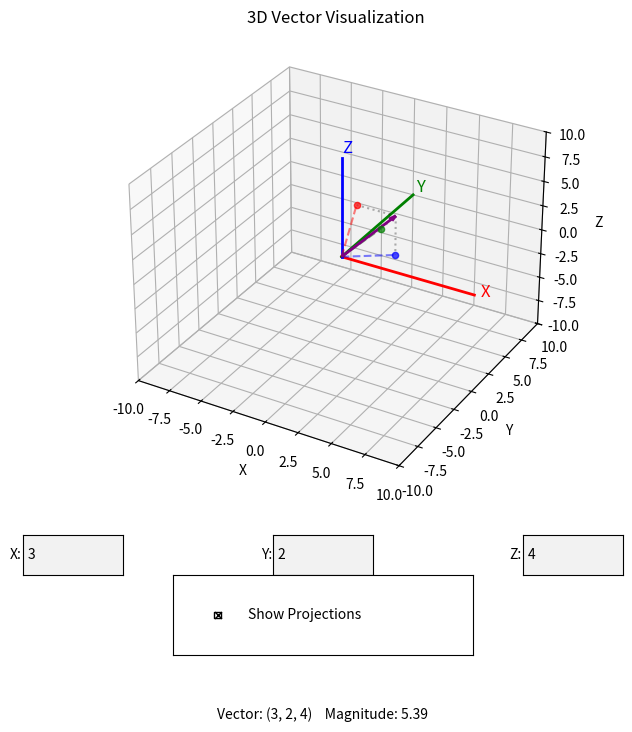

Here is the Python script that generated this plot:
import numpy as np
import matplotlib.pyplot as plt
from matplotlib.widgets import TextBox, CheckButtons
from mpl_toolkits.mplot3d import Axes3D

class VectorVisualization:
    def __init__(self):
        # Initialize vector components
        self.x = 3
        self.y = 2
        self.z = 4
        
        # Create the figure and 3D axis
        self.fig = plt.figure(figsize=(10, 8))
        self.ax = self.fig.add_subplot(111, projection='3d')
        
        # Setup the plot
        self.setup_plot()
        
        # Add UI controls
        self.add_controls()
        
        # Render initial vector
        self.update_plot()
    
    def setup_plot(self):
        """Configure the 3D plot appearance"""
        # Set axis labels
        self.ax.set_xlabel('X')
        self.ax.set_ylabel('Y')
        self.ax.set_zlabel('Z')
        
        # Set plot title
        self.ax.set_title('3D Vector Visualization')
        
        # Set axis limits with some padding
        limit = 10
        self.ax.set_xlim([-limit, limit])
        self.ax.set_ylim([-limit, limit])
        self.ax.set_zlim([-limit, limit])
        
        # Draw grid
        self.ax.grid(True)
        
        # Draw coordinate axes
        self.draw_coordinate_axes()
    
    def draw_coordinate_axes(self):
        """Draw the coordinate axes"""
        # X-axis in red
        self.ax.plot([0, 10], [0, 0], [0, 0], color='red', linewidth=2)
        # Y-axis in green
        self.ax.plot([0, 0], [0, 10], [0, 0], color='green', linewidth=2)
        # Z-axis in blue
        self.ax.plot([0, 0], [0, 0], [0, 10], color='blue', linewidth=2)
        
        # Label the axes
        self.ax.text(10.5, 0, 0, "X", color='red', fontsize=12)
        self.ax.text(0, 10.5, 0, "Y", color='green', fontsize=12)
        self.ax.text(0, 0, 10.5, "Z", color='blue', fontsize=12)
    
    def add_controls(self):
        """Add text input boxes for vector components"""
        # Adjust the plot to make room for controls
        self.fig.subplots_adjust(bottom=0.3)
        
        # Create text box axes
        ax_x = plt.axes([0.2, 0.2, 0.1, 0.05])
        ax_y = plt.axes([0.45, 0.2, 0.1, 0.05])
        ax_z = plt.axes([0.7, 0.2, 0.1, 0.05])
        
        # Create text boxes for each component
        self.text_x = TextBox(ax_x, 'X:', initial=str(self.x))
        self.text_y = TextBox(ax_y, 'Y:', initial=str(self.y))
        self.text_z = TextBox(ax_z, 'Z:', initial=str(self.z))
        
        # Set text box callbacks
        self.text_x.on_submit(self.update_x)
        self.text_y.on_submit(self.update_y)
        self.text_z.on_submit(self.update_z)
        
        # Add check button for projections
        ax_check = plt.axes([0.35, 0.1, 0.3, 0.1])
        self.check = CheckButtons(ax_check, ['Show Projections'], [True])
        self.check.on_clicked(self.toggle_projections)
        
        # Add vector info text
        self.info_text = self.fig.text(0.5, 0.02, self.get_vector_info(), 
                                       ha='center', fontsize=10)
    
    def update_x(self, value):
        """Update the x component and redraw"""
        try:
            self.x = float(value)
            self.update_plot()
        except ValueError:
            pass  # Invalid input, ignore
    
    def update_y(self, value):
        """Update the y component and redraw"""
        try:
            self.y = float(value)
            self.update_plot()
        except ValueError:
            pass  # Invalid input, ignore
    
    def update_z(self, value):
        """Update the z component and redraw"""
        try:
            self.z = float(value)
            self.update_plot()
        except ValueError:
            pass  # Invalid input, ignore
    
    def toggle_projections(self, label):
        """Toggle projection visibility"""
        self.update_plot()
    
    def get_vector_info(self):
        """Generate vector information text"""
        magnitude = np.sqrt(self.x**2 + self.y**2 + self.z**2)
        return f"Vector: ({self.x}, {self.y}, {self.z})    Magnitude: {magnitude:.2f}"
    
    def update_plot(self):
        """Update the plot with the current vector"""
        # Clear the current plot
        self.ax.clear()
        
        # Reset the plot configuration
        self.setup_plot()
        
        # Draw the vector
        self.ax.quiver(0, 0, 0, self.x, self.y, self.z, 
                       color='purple', arrow_length_ratio=0.1, linewidth=2)
        
        # Update vector info text
        self.info_text.set_text(self.get_vector_info())
        
        # Draw projections if enabled
        if self.check.get_status()[0]:
            self.draw_projections()
        
        # Refresh the plot
        self.fig.canvas.draw_idle()
    
    def draw_projections(self):
        """Draw projections on the coordinate planes"""
        # XY plane projection (z=0)
        self.ax.plot([0, self.x], [0, self.y], [0, 0], 'b--', alpha=0.5)
        self.ax.scatter(self.x, self.y, 0, color='blue', alpha=0.7)
        
        # XZ plane projection (y=0)
        self.ax.plot([0, self.x], [0, 0], [0, self.z], 'g--', alpha=0.5)
        self.ax.scatter(self.x, 0, self.z, color='green', alpha=0.7)
        
        # YZ plane projection (x=0)
        self.ax.plot([0, 0], [0, self.y], [0, self.z], 'r--', alpha=0.5)
        self.ax.scatter(0, self.y, self.z, color='red', alpha=0.7)
        
        # Draw dashed lines from vector point to projections
        self.ax.plot([self.x, self.x], [self.y, self.y], [self.z, 0], 'k:', alpha=0.3)
        self.ax.plot([self.x, self.x], [self.y, 0], [self.z, self.z], 'k:', alpha=0.3)
        self.ax.plot([self.x, 0], [self.y, self.y], [self.z, self.z], 'k:', alpha=0.3)

    def show(self):
        """Display the plot"""
        plt.show()


if __name__ == "__main__":
    # Create and show the visualization
    viz = VectorVisualization()
    viz.show()